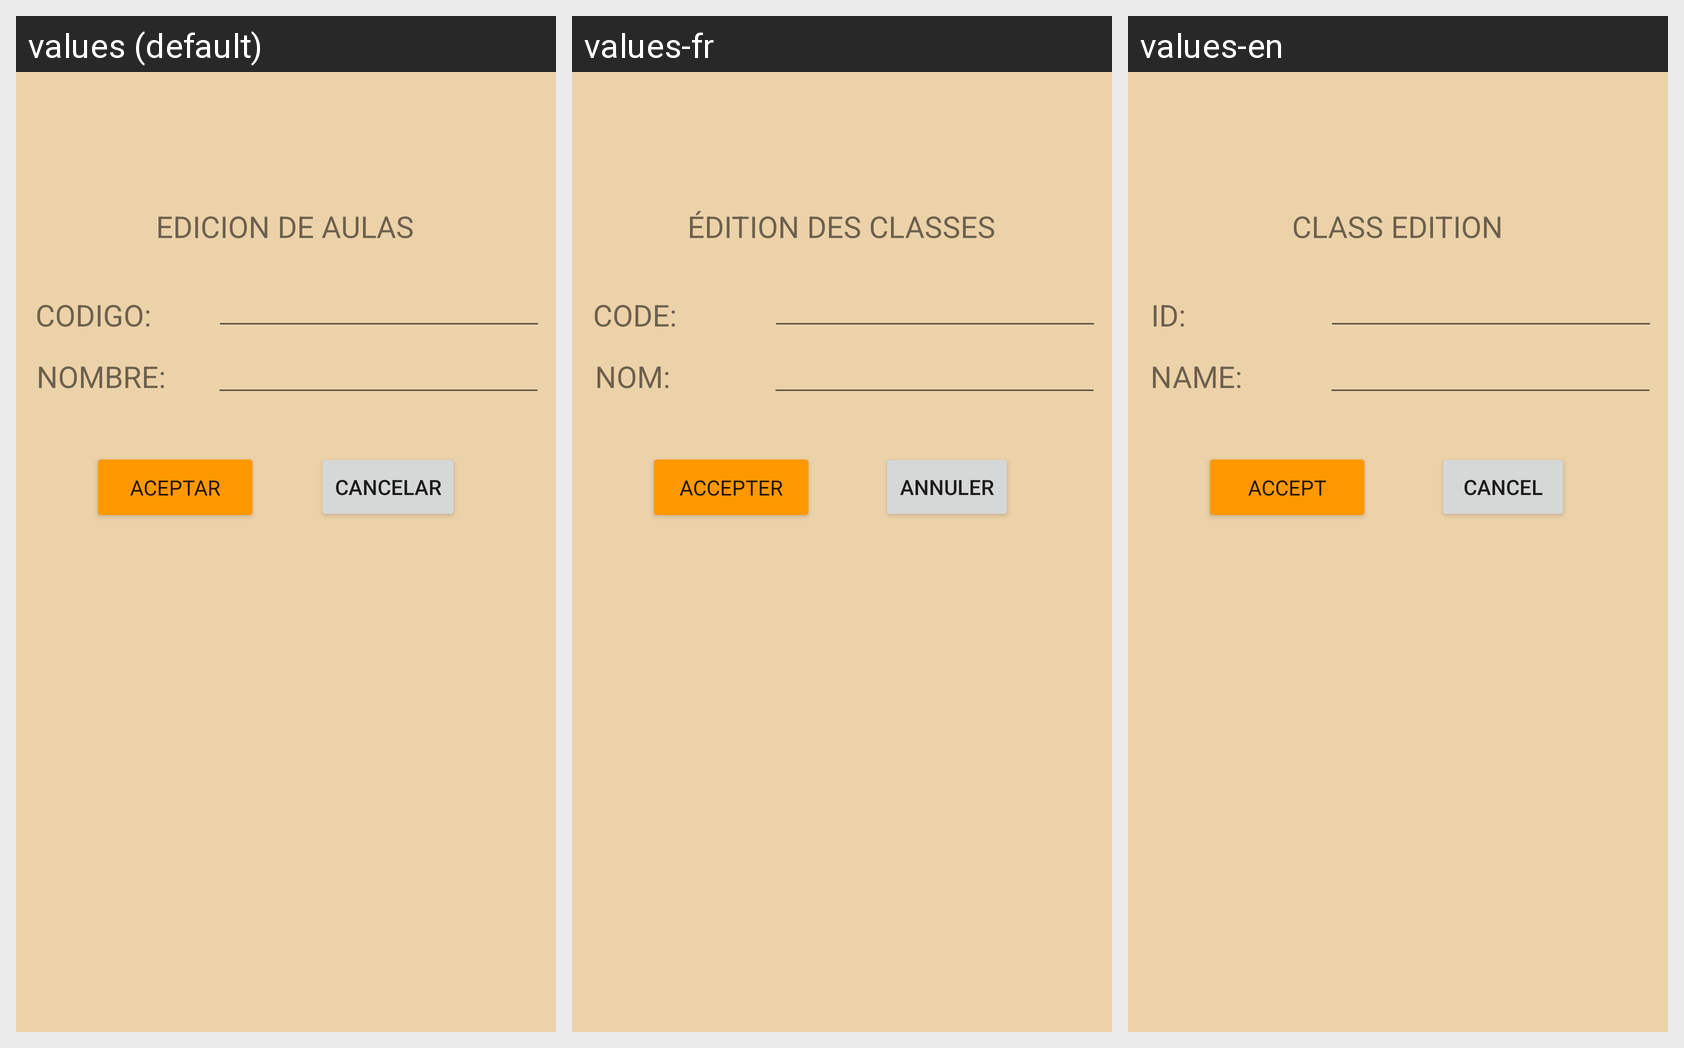

Strings drawn on this Android screen and how each of the app's shown locales translates them:
Android screen res/layout/activity_edicion_aula.xml rendered under 3 locales, left to right: values (default), values-fr, values-en. Device: Nexus 5 (rendered at 1080×1920; each locale shown at half size, 540×960, under a caption strip naming it); theme Theme.Desafio2Profesores.
Strings drawn on this screen, with the default value and each locale's value (text and hints the layout hard-codes, and strings that could not be matched under every locale, appear in the picture but are not listed):

codigo
  values: CODIGO:
  values-fr: CODE:
  values-en: ID:

nombre
  values: NOMBRE:
  values-fr: NOM:
  values-en: NAME:

cancelar
  values: CANCELAR
  values-fr: ANNULER
  values-en: CANCEL

aceptar
  values: ACEPTAR
  values-fr: ACCEPTER
  values-en: ACCEPT

edaulas
  values: EDICION DE AULAS
  values-fr: ÉDITION DES CLASSES
  values-en: CLASS EDITION
